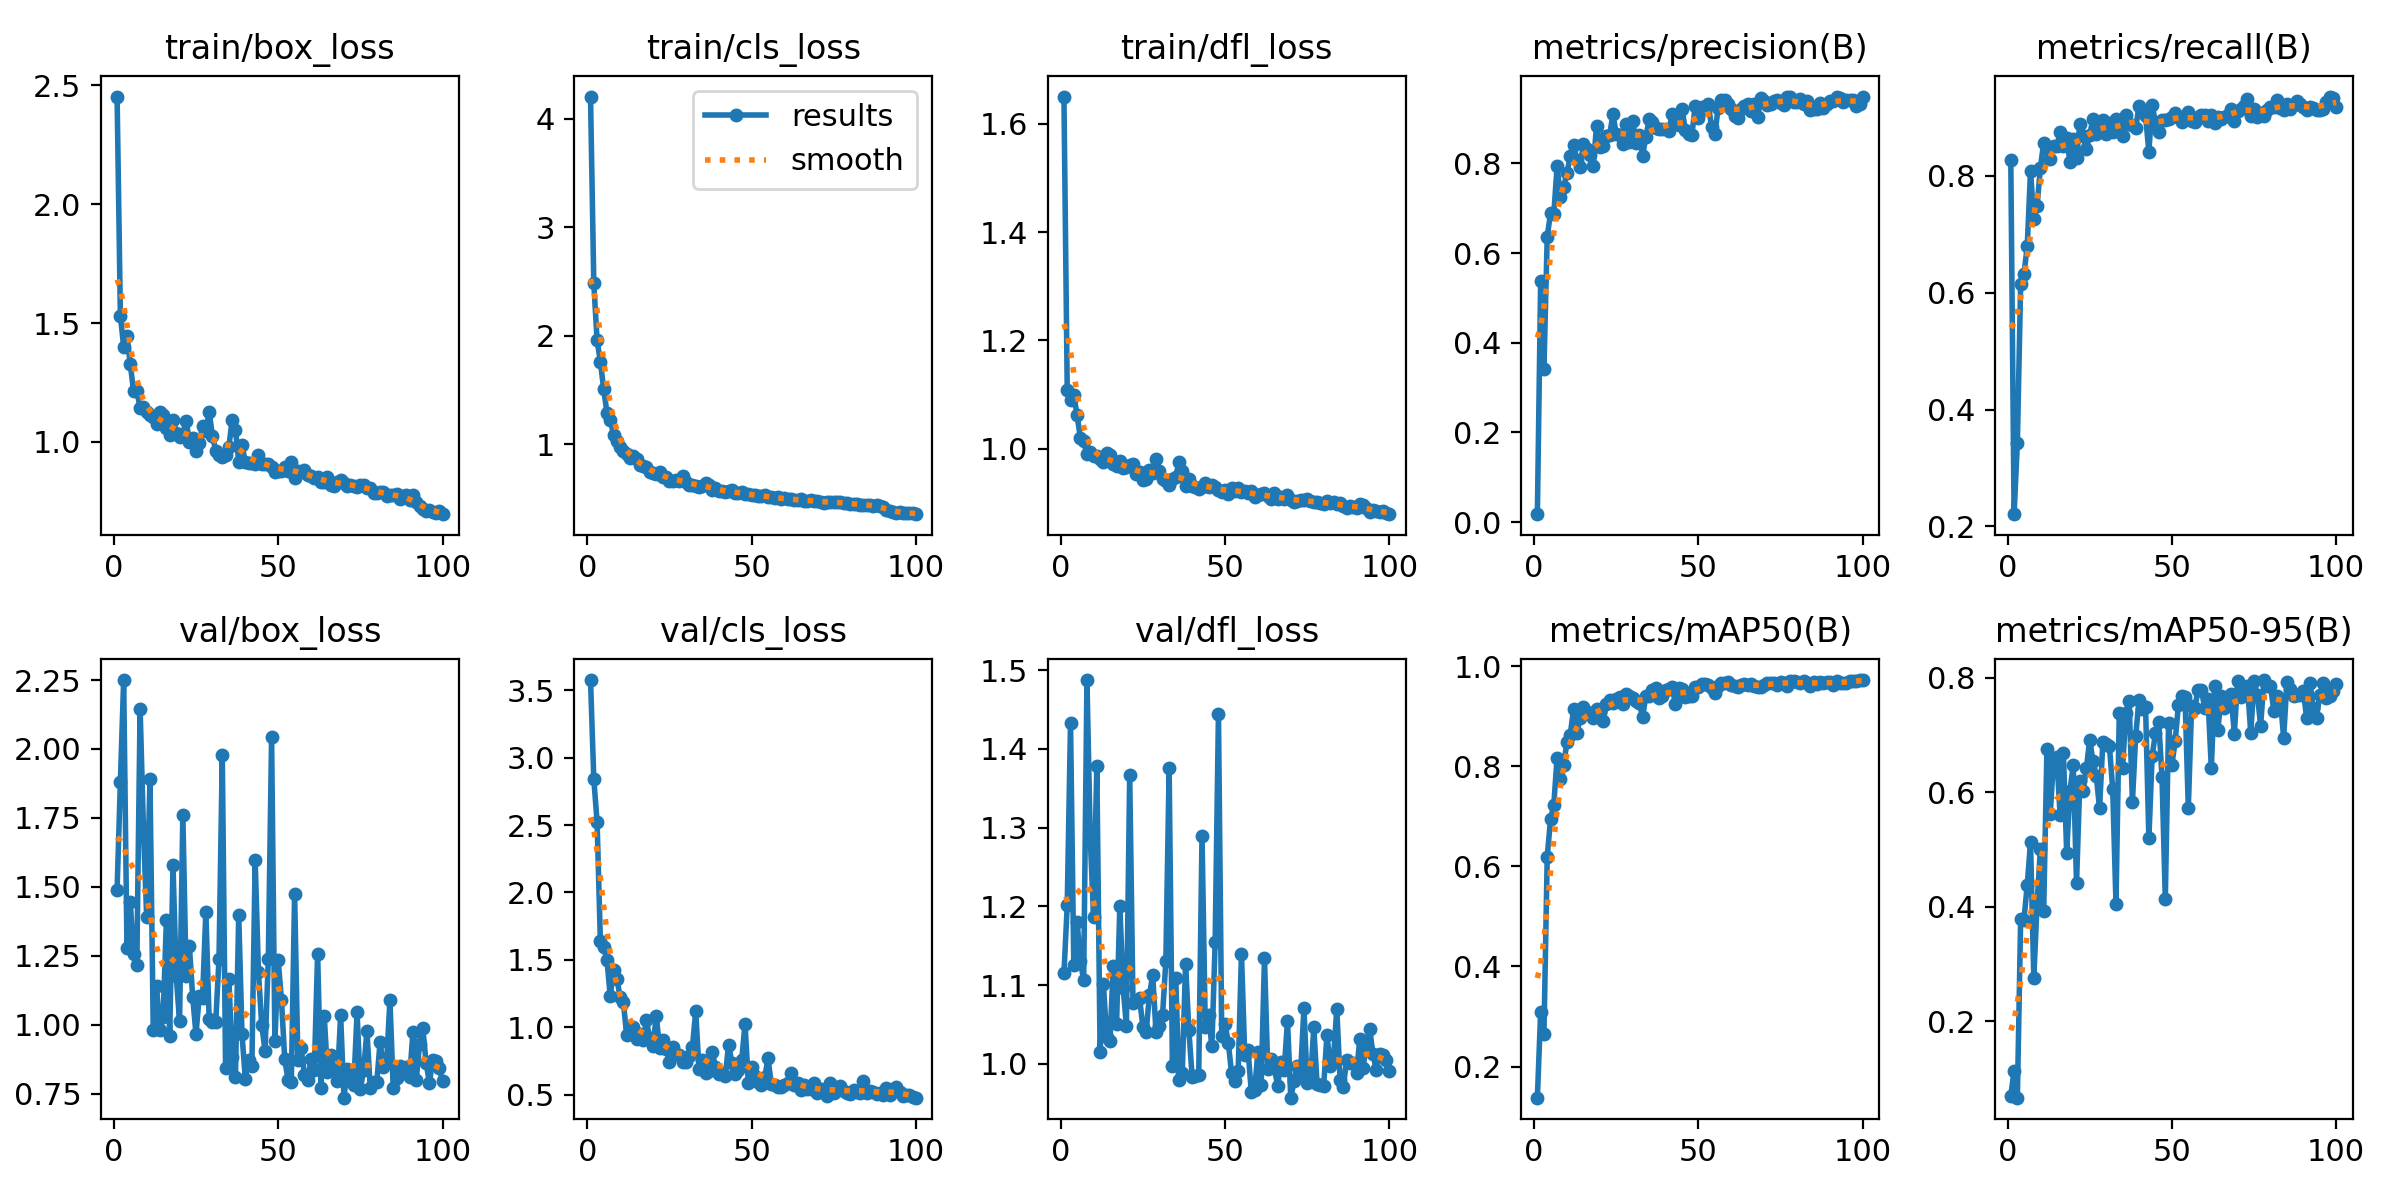

Values plotted in this chart, from the file beside it:
epoch, time, train/box_loss, train/cls_loss, train/dfl_loss, metrics/precision(B), metrics/recall(B), metrics/mAP50(B), metrics/mAP50-95(B), val/box_loss, val/cls_loss, val/dfl_loss, lr/pg0, lr/pg1, lr/pg2
1, 38.85, 2.453, 4.205, 1.65, 0.01762, 0.8259, 0.1378, 0.06932, 1.49, 3.576, 1.115, 0.0003267, 0.0003267, 0.0003267
2, 68.21, 1.531, 2.483, 1.108, 0.5368, 0.221, 0.3085, 0.113, 1.88, 2.841, 1.201, 0.0006535, 0.0006535, 0.0006535
3, 98.05, 1.401, 1.958, 1.091, 0.3423, 0.3431, 0.2648, 0.06613, 2.25, 2.523, 1.432, 0.0009737, 0.0009737, 0.0009737
4, 133.5, 1.445, 1.762, 1.099, 0.6369, 0.615, 0.6192, 0.3778, 1.28, 1.637, 1.126, 0.0009703, 0.0009703, 0.0009703
5, 174.9, 1.329, 1.511, 1.062, 0.6887, 0.6317, 0.6937, 0.3773, 1.446, 1.594, 1.18, 0.0009604, 0.0009604, 0.0009604
6, 216.7, 1.215, 1.292, 1.02, 0.687, 0.6791, 0.723, 0.4375, 1.255, 1.497, 1.131, 0.0009505, 0.0009505, 0.0009505
7, 265.4, 1.215, 1.229, 1.014, 0.7933, 0.8083, 0.8174, 0.5131, 1.218, 1.23, 1.106, 0.0009406, 0.0009406, 0.0009406
8, 293.3, 1.144, 1.091, 0.99, 0.7261, 0.7261, 0.7742, 0.2759, 2.147, 1.424, 1.487, 0.0009307, 0.0009307, 0.0009307
9, 329.3, 1.149, 1.03, 0.9934, 0.748, 0.748, 0.803, 0.4047, 1.717, 1.359, 1.288, 0.0009208, 0.0009208, 0.0009208
10, 362, 1.124, 0.9721, 0.9867, 0.7776, 0.8136, 0.8484, 0.5007, 1.39, 1.227, 1.187, 0.0009109, 0.0009109, 0.0009109
11, 396.2, 1.112, 0.9422, 0.9858, 0.8167, 0.8554, 0.8625, 0.3917, 1.889, 1.183, 1.378, 0.000901, 0.000901, 0.000901
12, 437.5, 1.106, 0.9105, 0.9817, 0.8414, 0.8474, 0.9134, 0.6757, 0.9811, 0.9409, 1.015, 0.0008911, 0.0008911, 0.0008911
13, 477.6, 1.074, 0.8718, 0.9754, 0.8082, 0.8282, 0.8664, 0.5616, 1.139, 1.003, 1.101, 0.0008812, 0.0008812, 0.0008812
14, 507.5, 1.127, 0.8889, 0.992, 0.7924, 0.8511, 0.8961, 0.6565, 0.9809, 1.001, 1.035, 0.0008713, 0.0008713, 0.0008713
15, 541.3, 1.113, 0.8631, 0.9887, 0.8442, 0.85, 0.9181, 0.6613, 1.028, 0.9099, 1.029, 0.0008614, 0.0008614, 0.0008614
16, 573.7, 1.059, 0.8112, 0.9712, 0.8329, 0.8747, 0.9092, 0.5598, 1.378, 0.946, 1.125, 0.0008515, 0.0008515, 0.0008515
17, 613.6, 1.028, 0.7998, 0.9683, 0.8183, 0.8507, 0.9062, 0.6686, 0.9592, 0.9059, 1.051, 0.0008416, 0.0008416, 0.0008416
18, 665.8, 1.094, 0.7905, 0.9776, 0.7938, 0.8641, 0.8972, 0.4945, 1.577, 1.051, 1.2, 0.0008317, 0.0008317, 0.0008317
19, 696.8, 1.037, 0.7499, 0.9646, 0.8839, 0.8232, 0.9138, 0.6029, 1.175, 0.9206, 1.097, 0.0008218, 0.0008218, 0.0008218
20, 730.6, 1.022, 0.7342, 0.966, 0.8363, 0.8633, 0.908, 0.6481, 1.013, 0.8592, 1.049, 0.0008119, 0.0008119, 0.0008119
21, 770.3, 1.033, 0.7311, 0.9703, 0.8397, 0.8297, 0.891, 0.441, 1.76, 1.085, 1.367, 0.000802, 0.000802, 0.000802
22, 818.4, 1.09, 0.7469, 0.9723, 0.862, 0.8889, 0.9236, 0.6198, 1.177, 0.8465, 1.078, 0.0007921, 0.0007921, 0.0007921
23, 859, 1.001, 0.6989, 0.9534, 0.8643, 0.8676, 0.9325, 0.603, 1.284, 0.9039, 1.08, 0.0007822, 0.0007822, 0.0007822
24, 899.1, 1.018, 0.6976, 0.9568, 0.9095, 0.845, 0.9269, 0.6416, 1.1, 0.8395, 1.084, 0.0007723, 0.0007723, 0.0007723
25, 937.4, 0.9634, 0.6587, 0.9414, 0.8654, 0.8701, 0.9346, 0.6921, 0.9656, 0.7427, 1.047, 0.0007624, 0.0007624, 0.0007624
26, 972.1, 0.9953, 0.6659, 0.9446, 0.8632, 0.8968, 0.9378, 0.6542, 1.106, 0.8505, 1.041, 0.0007525, 0.0007525, 0.0007525
27, 1009, 1.068, 0.6754, 0.9616, 0.8439, 0.8706, 0.9234, 0.6291, 1.098, 0.8014, 1.087, 0.0007426, 0.0007426, 0.0007426
28, 1046, 1.048, 0.6622, 0.9554, 0.8876, 0.8864, 0.9436, 0.5716, 1.409, 0.7935, 1.113, 0.0007327, 0.0007327, 0.0007327
29, 1082, 1.126, 0.712, 0.9814, 0.8482, 0.8945, 0.9404, 0.6875, 1.021, 0.7408, 1.041, 0.0007228, 0.0007228, 0.0007228
30, 1115, 1.027, 0.6543, 0.9592, 0.8957, 0.8716, 0.9366, 0.6841, 1.008, 0.745, 1.048, 0.0007129, 0.0007129, 0.0007129
31, 1159, 0.9638, 0.6294, 0.9436, 0.8466, 0.8898, 0.9299, 0.6812, 1.009, 0.7844, 1.062, 0.000703, 0.000703, 0.000703
32, 1189, 0.9459, 0.6254, 0.9412, 0.8638, 0.875, 0.9272, 0.6059, 1.238, 0.8513, 1.13, 0.0006931, 0.0006931, 0.0006931
33, 1221, 0.9388, 0.6188, 0.9333, 0.8168, 0.897, 0.8982, 0.4054, 1.978, 1.118, 1.375, 0.0006832, 0.0006832, 0.0006832
34, 1262, 0.9471, 0.6072, 0.9434, 0.859, 0.8786, 0.9403, 0.7393, 0.8443, 0.6885, 0.9975, 0.0006733, 0.0006733, 0.0006733
35, 1306, 0.9791, 0.6146, 0.9482, 0.8981, 0.8674, 0.941, 0.643, 1.165, 0.7586, 1.109, 0.0006634, 0.0006634, 0.0006634
36, 1339, 1.092, 0.6414, 0.975, 0.8917, 0.9032, 0.952, 0.7387, 0.8845, 0.6569, 0.9799, 0.0006535, 0.0006535, 0.0006535
37, 1373, 1.052, 0.6244, 0.959, 0.8792, 0.8889, 0.9567, 0.7588, 0.8112, 0.6745, 0.9889, 0.0006436, 0.0006436, 0.0006436
38, 1406, 0.9164, 0.5797, 0.9316, 0.8767, 0.8859, 0.9365, 0.5837, 1.399, 0.8195, 1.127, 0.0006337, 0.0006337, 0.0006337
39, 1452, 0.9855, 0.6012, 0.9435, 0.8778, 0.8815, 0.9395, 0.6987, 0.9643, 0.7079, 1.043, 0.0006238, 0.0006238, 0.0006238
40, 1497, 0.9168, 0.5717, 0.9308, 0.876, 0.9185, 0.9525, 0.7607, 0.8042, 0.6555, 0.9836, 0.0006139, 0.0006139, 0.0006139
41, 1531, 0.9135, 0.5667, 0.9291, 0.8726, 0.909, 0.9547, 0.746, 0.8712, 0.6571, 0.9848, 0.000604, 0.000604, 0.000604
42, 1573, 0.9111, 0.5639, 0.9263, 0.9102, 0.9018, 0.9593, 0.7489, 0.851, 0.6368, 0.9863, 0.0005941, 0.0005941, 0.0005941
43, 1611, 0.9062, 0.5661, 0.9296, 0.8939, 0.841, 0.9234, 0.5192, 1.597, 0.8704, 1.289, 0.0005842, 0.0005842, 0.0005842
44, 1653, 0.945, 0.5781, 0.9368, 0.8848, 0.9215, 0.9572, 0.6632, 1.191, 0.7371, 1.047, 0.0005743, 0.0005743, 0.0005743
45, 1699, 0.9094, 0.5535, 0.9295, 0.9208, 0.8905, 0.9541, 0.7032, 0.998, 0.6491, 1.062, 0.0005644, 0.0005644, 0.0005644
46, 1740, 0.9086, 0.554, 0.9329, 0.8755, 0.8745, 0.938, 0.722, 0.9059, 0.6855, 1.022, 0.0005545, 0.0005545, 0.0005545
47, 1786, 0.909, 0.5583, 0.9298, 0.8664, 0.8959, 0.9398, 0.627, 1.238, 0.7568, 1.155, 0.0005446, 0.0005446, 0.0005446
48, 1825, 0.8937, 0.541, 0.9233, 0.8631, 0.8948, 0.9397, 0.4133, 2.043, 1.027, 1.444, 0.0005347, 0.0005347, 0.0005347
49, 1858, 0.8748, 0.5384, 0.9202, 0.928, 0.8967, 0.9575, 0.7205, 0.9401, 0.5854, 1.035, 0.0005248, 0.0005248, 0.0005248
50, 1900, 0.8794, 0.5376, 0.9236, 0.9004, 0.9001, 0.9576, 0.648, 1.234, 0.7025, 1.051, 0.0005149, 0.0005149, 0.0005149
51, 1934, 0.8786, 0.532, 0.9164, 0.9267, 0.9068, 0.9641, 0.6889, 1.089, 0.6356, 1.027, 0.000505, 0.000505, 0.000505
52, 1975, 0.8944, 0.525, 0.927, 0.9211, 0.8997, 0.9634, 0.753, 0.8738, 0.5965, 0.988, 0.0004951, 0.0004951, 0.0004951
53, 2015, 0.8764, 0.522, 0.9216, 0.9331, 0.8921, 0.9623, 0.7682, 0.8005, 0.568, 0.9781, 0.0004852, 0.0004852, 0.0004852
54, 2046, 0.9168, 0.5363, 0.9275, 0.8803, 0.8999, 0.9557, 0.7657, 0.7929, 0.6283, 0.9912, 0.0004753, 0.0004753, 0.0004753
55, 2085, 0.8468, 0.5114, 0.9204, 0.8656, 0.9086, 0.9468, 0.5724, 1.473, 0.7683, 1.14, 0.0004654, 0.0004654, 0.0004654
56, 2121, 0.8771, 0.5135, 0.9214, 0.9245, 0.8938, 0.96, 0.7501, 0.8703, 0.578, 1.011, 0.0004555, 0.0004555, 0.0004555
57, 2158, 0.8744, 0.5064, 0.9177, 0.9412, 0.8913, 0.9668, 0.748, 0.9136, 0.5685, 1.018, 0.0004456, 0.0004456, 0.0004456
58, 2199, 0.8805, 0.5113, 0.9213, 0.9417, 0.9008, 0.9663, 0.7793, 0.8183, 0.5587, 0.9645, 0.0004357, 0.0004357, 0.0004357
59, 2239, 0.8629, 0.4993, 0.9104, 0.9336, 0.9035, 0.9683, 0.7792, 0.7999, 0.5559, 0.9665, 0.0004258, 0.0004258, 0.0004258
60, 2269, 0.8553, 0.5027, 0.915, 0.9216, 0.9041, 0.962, 0.7466, 0.876, 0.5722, 1.015, 0.0004159, 0.0004159, 0.0004159
... 40 more rows
